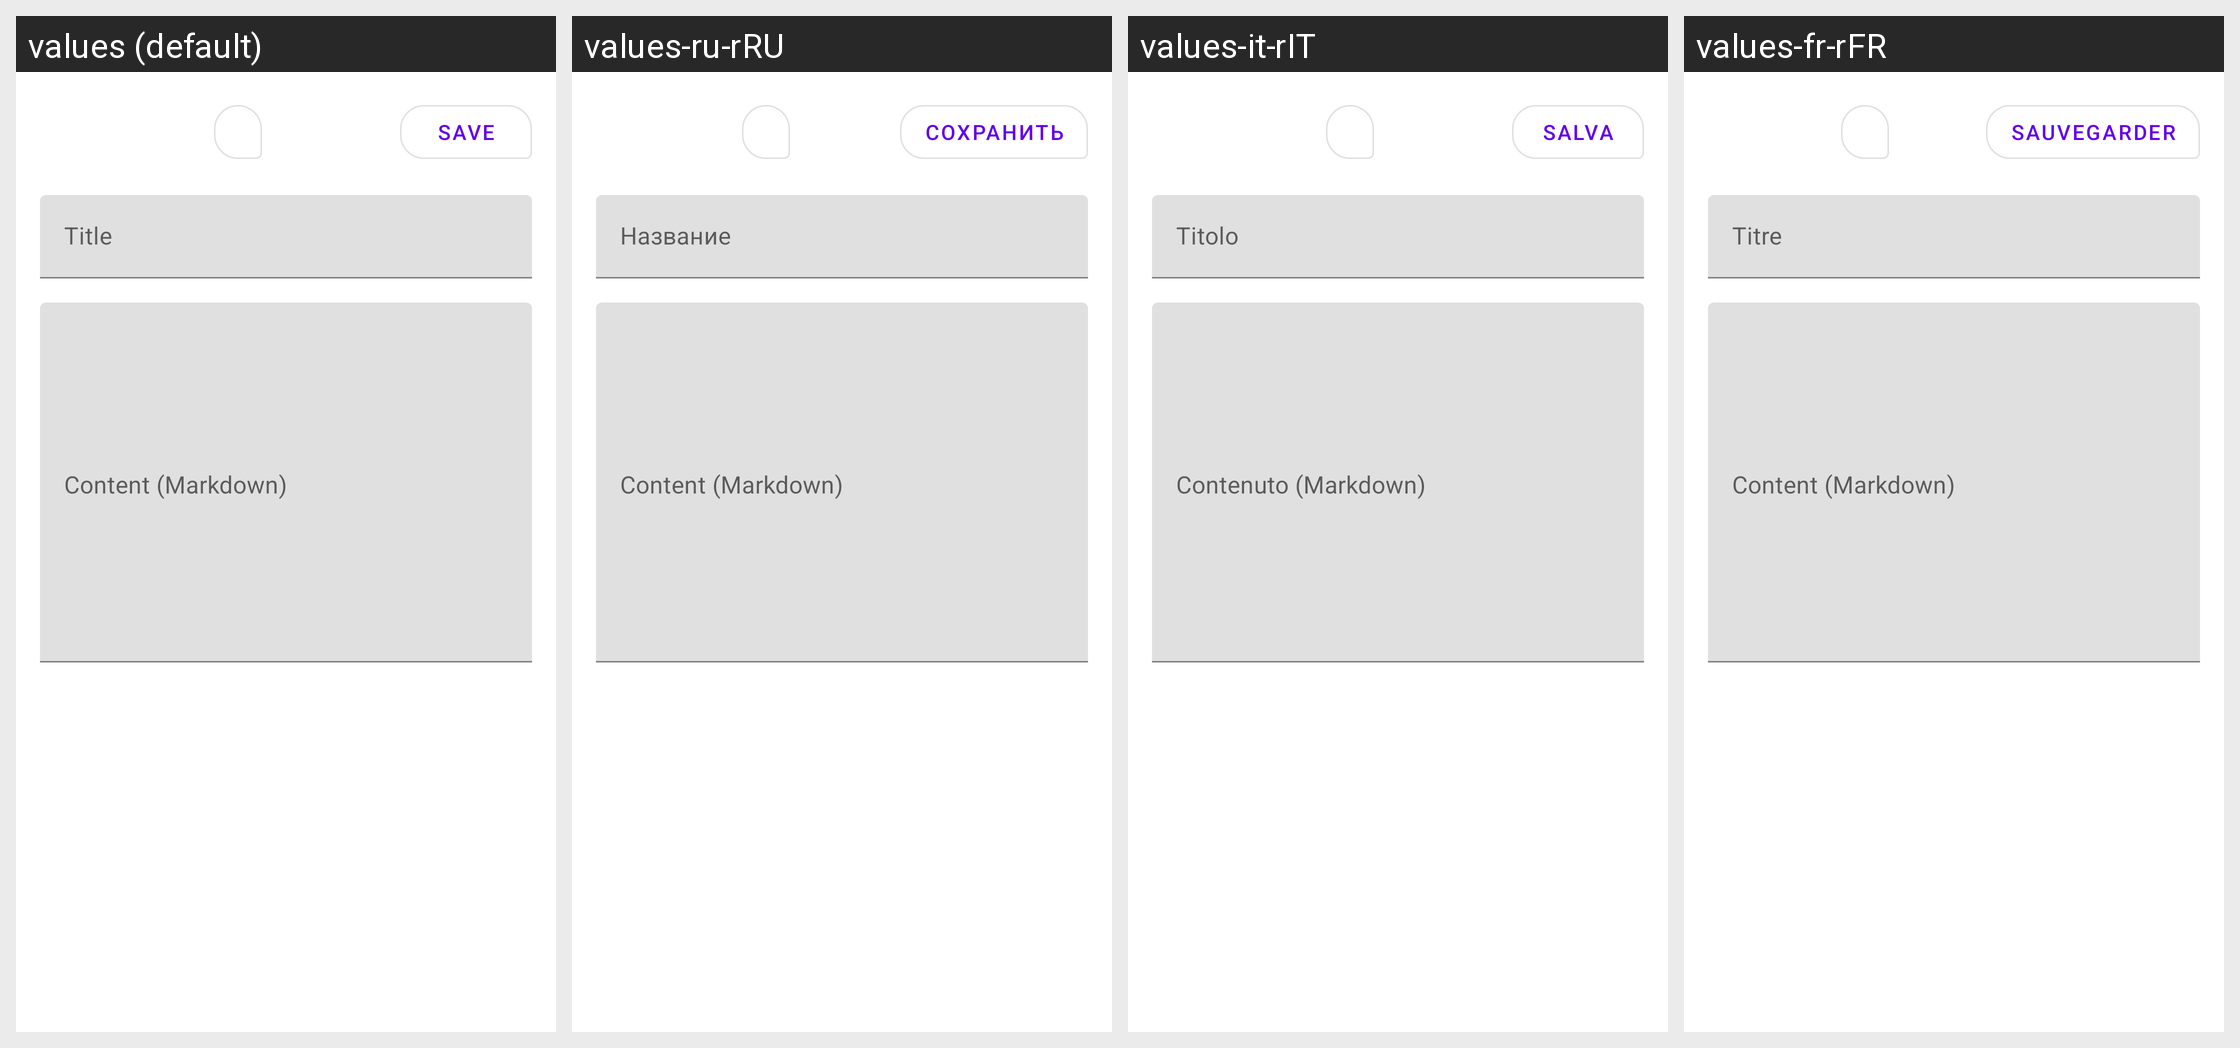

Strings drawn on this Android screen and how each of the app's shown locales translates them:
Android screen res/layout/bottom_sheet_wiki_actions.xml rendered under 4 locales, left to right: values (default), values-ru-rRU, values-it-rIT, values-fr-rFR. Device: Nexus 5 (rendered at 1080×1920; each locale shown at half size, 540×960, under a caption strip naming it); theme Theme.MaterialComponents.DayNight.NoActionBar.
Other locales in the repository, not shown: values-de-rDE, values-es-rES, values-zh-rCN, values-zh-rTW.
Strings drawn on this screen, with the default value and each locale's value (text and hints the layout hard-codes, and strings that could not be matched under every locale, appear in the picture but are not listed):

save
  values: Save
  values-ru-rRU: Сохранить
  values-it-rIT: Salva
  values-fr-rFR: Sauvegarder

title
  values: Title
  values-ru-rRU: Название
  values-it-rIT: Titolo
  values-fr-rFR: Titre
